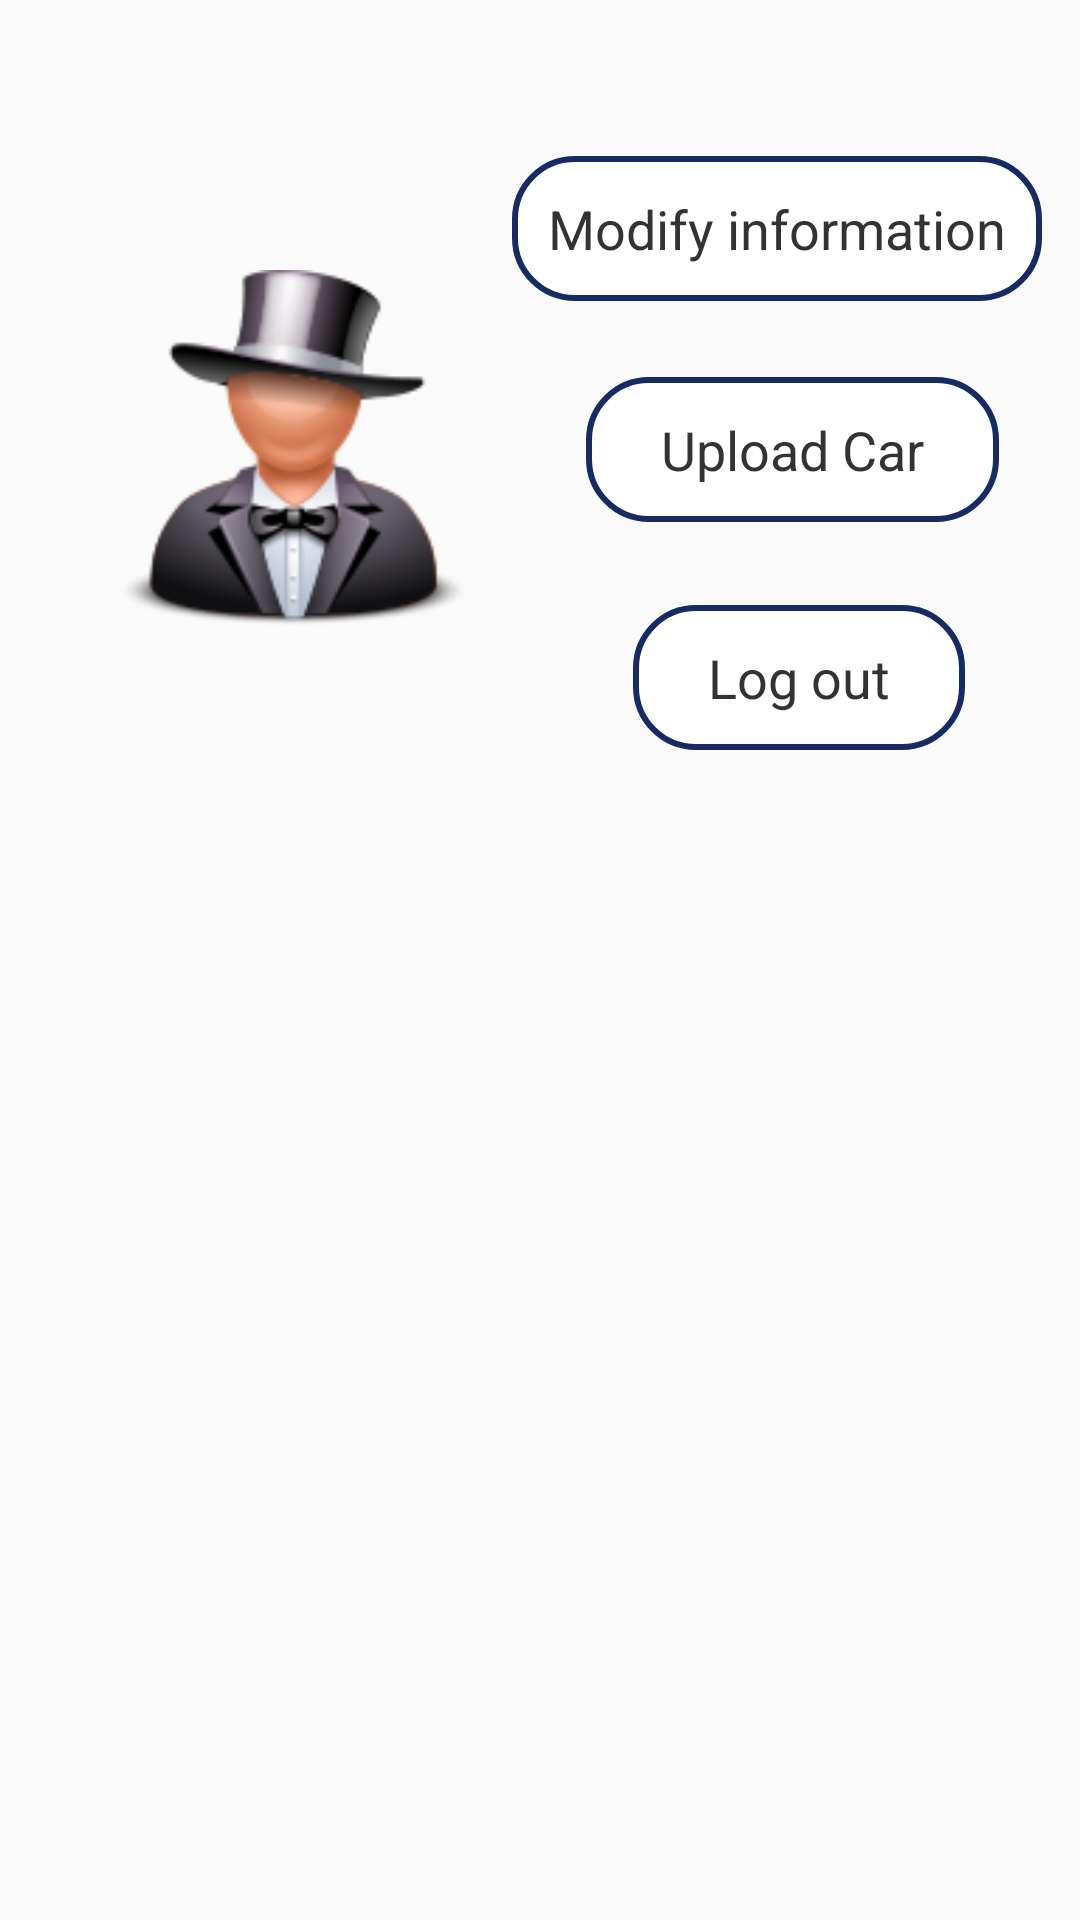

The Android layout XML behind this screen, and the referenced resources:
<!-- AndroidManifest.xml: application theme AppTheme -->
<!-- res/layout/fragment_mine.xml -->
<?xml version="1.0" encoding="utf-8"?>
<LinearLayout xmlns:android="http://schemas.android.com/apk/res/android"
    xmlns:app="http://schemas.android.com/apk/res-auto"
    xmlns:tools="http://schemas.android.com/tools"
    android:layout_width="match_parent"
    android:layout_height="match_parent"
    android:orientation="vertical"
    android:paddingHorizontal="0dp"
    android:paddingTop="50dp"
    android:tag="mine">


    <androidx.constraintlayout.widget.ConstraintLayout
        android:layout_width="match_parent"
        android:layout_height="200dp">

        <ImageView
            android:id="@+id/mine_avatar"
            android:layout_width="120dp"
            android:layout_height="120dp"
            android:layout_gravity="center"
            android:src="@mipmap/ic_default_head"
            app:layout_constraintBottom_toBottomOf="parent"
            app:layout_constraintEnd_toStartOf="@+id/upload_car"
            app:layout_constraintStart_toStartOf="parent"
            app:layout_constraintTop_toTopOf="parent" />

        <TextView
            android:id="@+id/upload_car"
            android:layout_width="wrap_content"
            android:layout_height="wrap_content"
            android:layout_gravity="center"
            android:background="@drawable/shape"
            android:padding="12dp"
            android:text="   Upload Car   "
            android:textColor="#333333"
            android:textSize="18sp"
            app:layout_constraintBottom_toTopOf="@+id/exit"
            app:layout_constraintEnd_toEndOf="parent"
            app:layout_constraintHorizontal_bias="0.878"
            app:layout_constraintStart_toStartOf="parent"
            app:layout_constraintTop_toBottomOf="@+id/edit_info"
            app:layout_constraintVertical_bias="0.481" />

        <TextView
            android:id="@+id/exit"
            android:layout_width="wrap_content"
            android:layout_height="wrap_content"
            android:layout_gravity="center"
            android:background="@drawable/shape"
            android:padding="12dp"
            android:text="   Log out   "
            android:textColor="#333333"
            android:textSize="18sp"
            app:layout_constraintBottom_toBottomOf="parent"
            app:layout_constraintEnd_toEndOf="parent"
            app:layout_constraintHorizontal_bias="0.846"
            app:layout_constraintStart_toStartOf="parent" />

        <TextView
            android:id="@+id/edit_info"
            android:layout_width="wrap_content"
            android:layout_height="wrap_content"
            android:layout_gravity="center"
            android:background="@drawable/shape"
            android:padding="12dp"
            android:text="Modify information"
            android:textColor="#333333"
            android:textSize="18sp"
            app:layout_constraintBottom_toBottomOf="parent"
            app:layout_constraintEnd_toEndOf="parent"
            app:layout_constraintHorizontal_bias="0.931"
            app:layout_constraintStart_toStartOf="parent"
            app:layout_constraintTop_toTopOf="parent"
            app:layout_constraintVertical_bias="0.013" />
    </androidx.constraintlayout.widget.ConstraintLayout>

    <ListView
        android:id="@+id/myCar_listView"
        android:layout_width="match_parent"
        android:layout_height="match_parent"
        android:orientation="vertical"
        android:layout_marginTop="20dp"
        />


</LinearLayout>
<!-- resources referenced by this layout -->
<resources>
  <!-- drawable shape (drawable) -->
  <?xml version="1.0" encoding="utf-8"?>
  <shape xmlns:android="http://schemas.android.com/apk/res/android">
  
      <corners android:radius="20dp" />
      <solid android:color="@color/wait"/>
      <stroke android:color="@color/selectitem" android:width="2dp"/>
  
  </shape>
  <!-- mipmap ic_default_head: png bitmap (mipmap-xxhdpi, 19745 bytes) -->
  <style name="AppTheme" parent="Theme.AppCompat.Light.NoActionBar">
          
          <item name="colorPrimary">@color/colorPrimary</item>
          <item name="colorPrimaryDark">@color/colorPrimaryDark</item>
          <item name="colorAccent">@color/colorAccent</item>
      </style>
  <color name="wait">#FFFFFF</color>
  <color name="selectitem">#162B64</color>
  <color name="colorPrimary">#6200EE</color>
  <color name="colorPrimaryDark">#3700B3</color>
  <color name="colorAccent">#03DAC5</color>
</resources>
